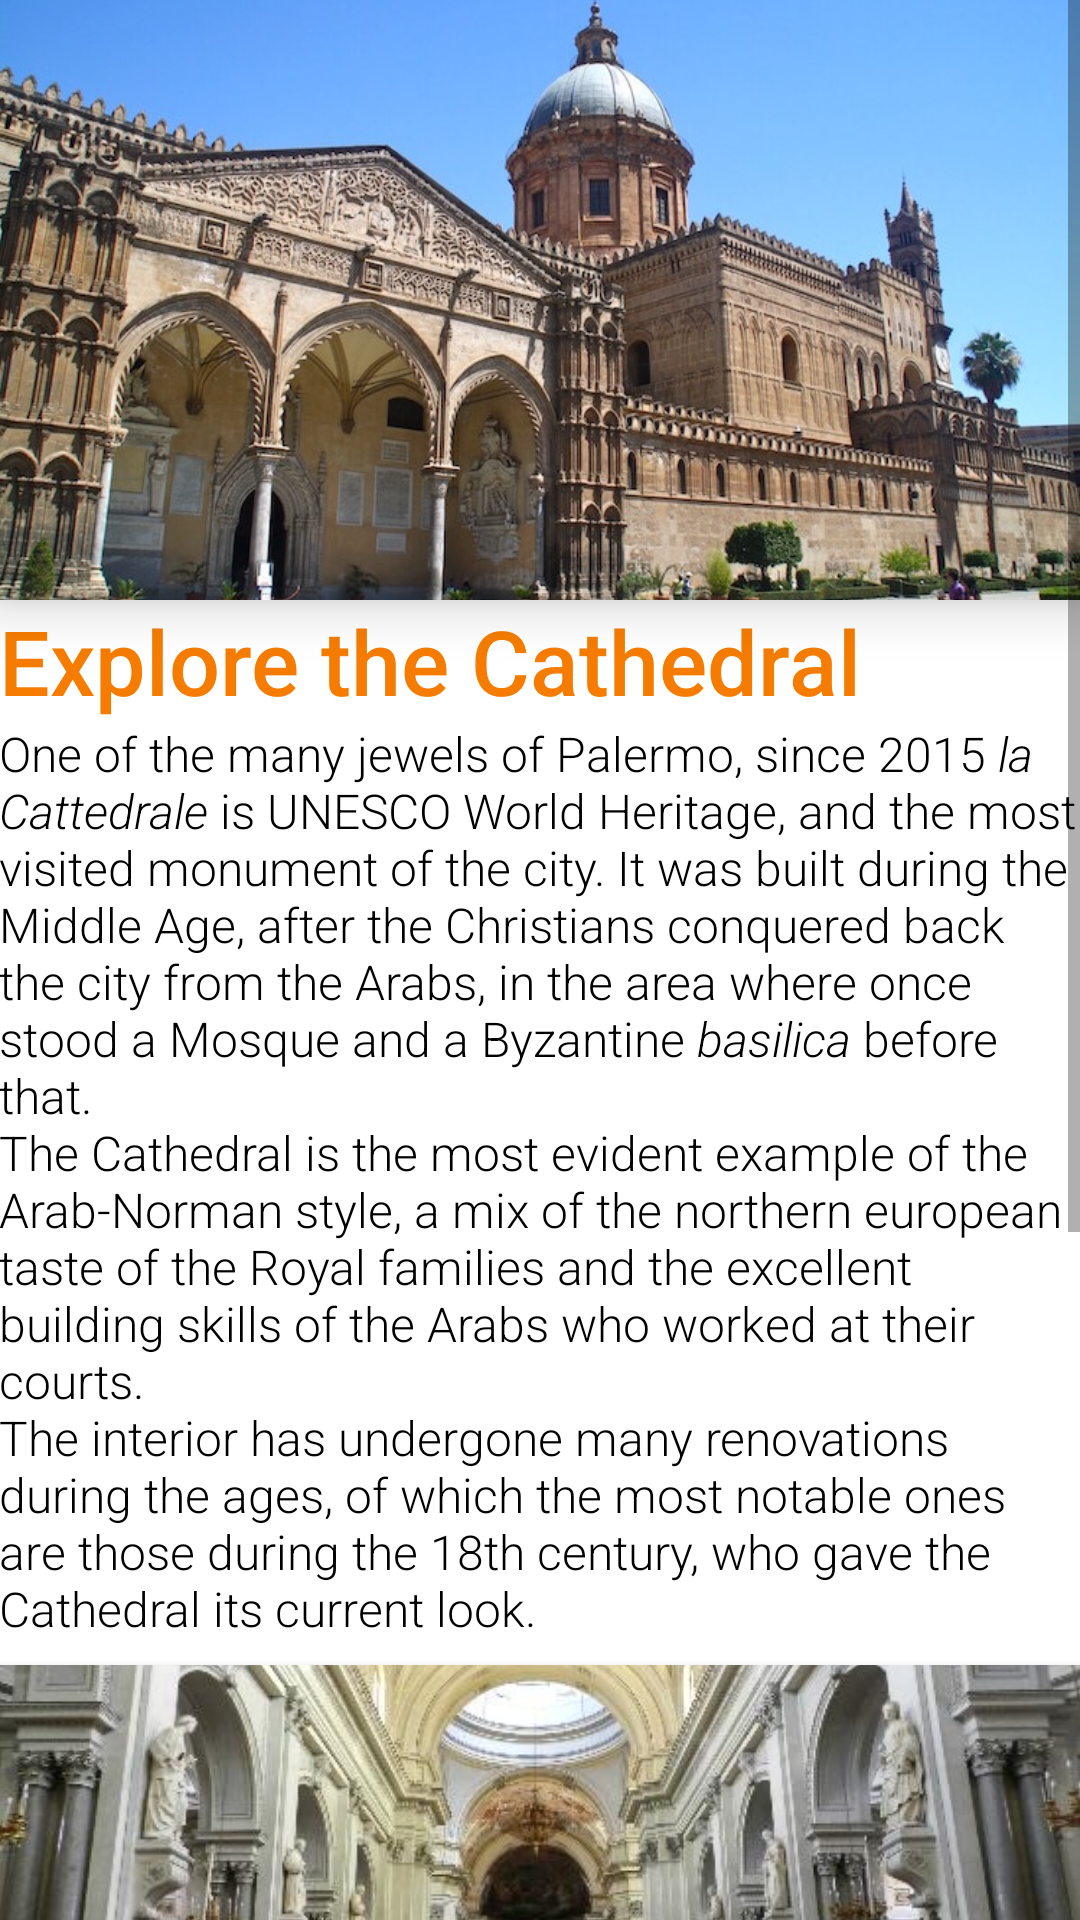

Write the Android layout XML for this screen, with the resource values it uses.
<!-- AndroidManifest.xml: fallback theme Theme.MaterialComponents.DayNight.NoActionBar -->
<!-- res/layout/activity_third.xml -->
<?xml version="1.0" encoding="utf-8"?>
<ScrollView xmlns:android="http://schemas.android.com/apk/res/android"
    xmlns:tools="http://schemas.android.com/tools"
    android:layout_width="match_parent"
    android:layout_height="match_parent"
    tools:context=".Cathedral">

    <LinearLayout
        android:layout_width="match_parent"
        android:layout_height="wrap_content"
        android:orientation="vertical">


        <ImageView
            android:layout_width="match_parent"
            android:layout_height="200dp"
            android:scaleType="centerCrop"
            android:src="@drawable/cattedrale"
            android:clipToPadding="false"
            android:outlineProvider="bounds"
            android:elevation="10dp"/>

        <LinearLayout
            android:layout_width="match_parent"
            android:layout_height="wrap_content"
            android:orientation="vertical"
            android:paddingBottom="@dimen/activity_vertical_margin"
            android:paddingLeft="@dimen/activity_horizontal_margin"
            android:paddingRight="@dimen/activity_horizontal_margin"
            android:paddingTop="@dimen/activity_vertical_margin">

            <TextView
                android:layout_width="match_parent"
                android:layout_height="wrap_content"
                android:text="@string/cathedral"
                android:textColor="#f57c00"
                android:textSize="30sp"
                android:fontFamily="sans-serif-medium"/>

            <TextView
                android:layout_width="match_parent"
                android:layout_height="wrap_content"
                android:fontFamily="sans-serif-light"
                android:text="@string/cathedral_body"
                android:textColor="@android:color/black"
                android:textSize="16sp" />


            <LinearLayout
                android:layout_width="match_parent"
                android:layout_height="150dp"
                android:layout_marginBottom="8dp"
                android:layout_marginTop="8dp"
                android:clipToPadding="false"
                android:elevation="5dp"
                android:orientation="horizontal"
                android:outlineProvider="bounds">



                <ImageView
                    android:layout_width="0dp"
                    android:layout_height="match_parent"
                    android:layout_weight="1"
                    android:scaleType="centerCrop"
                    android:src="@drawable/cat_interno" />


            </LinearLayout>

            <TextView
                android:layout_width="match_parent"
                android:layout_height="wrap_content"
                android:text="@string/cathedral_body2"
                android:fontFamily="sans-serif-light"
                android:textColor="@android:color/black"
                android:textSize="16sp"/>

            <Button
                android:layout_width="wrap_content"
                android:text="@string/cathedral_info"
                android:onClick="cathedralInfo"
                style="@style/butt_orange"
                android:layout_marginTop="8dp"/>

            <RelativeLayout
                android:layout_width="match_parent"
                android:layout_height="wrap_content">

                <Button
                    android:id="@+id/third_button"
                    android:layout_width="wrap_content"
                    android:layout_height="wrap_content"
                    android:layout_alignParentRight="true"
                    android:text="Next"
                    android:onClick="next3"/>
            </RelativeLayout>

        </LinearLayout>

    </LinearLayout>


</ScrollView>
<!-- resources referenced by this layout -->
<resources>
  <!-- drawable cat_interno: jpg bitmap (drawable, 54767 bytes) -->
  <!-- drawable cattedrale: jpg bitmap (drawable, 116780 bytes) -->
  <string name="cathedral">Explore the Cathedral</string>
  <string name="cathedral_body">One of the many jewels of Palermo, since 2015 <i>la Cattedrale</i> is UNESCO World Heritage, and the most visited monument of the city.
                                  It was built during the Middle Age, after the Christians conquered back the city from the Arabs, in the area where once stood a Mosque and a Byzantine <i>basilica</i> before that.
                                  \nThe Cathedral is the most evident example of the Arab-Norman style, a mix of the northern european taste of the Royal families and the excellent building skills of the Arabs who worked at their courts.
                                  \nThe interior has undergone many renovations during the ages, of which the most notable ones are those during the 18th century, who gave the Cathedral its current look.
      </string>
  <string name="cathedral_body2">Aside  from the many chapels, each dedicated to a different saint, the most important <i>pieces</i> inside of it are the tombs of the Royals who ruled over Palermo and Sicily, among which is Federico II, the King
                                  responsible for making this city the cultural center of the Holy Roman Empire.
                                  \nWorth mentioning are also the chapel and painting dedicated to <i>Santa Rosalia</i>, the patron saint of the city, and the underground Crypts where some of the most important bishops and cardinals were buried.</string>
  <string name="cathedral_info">More info</string>
  <style name="butt_orange">
          <item name="android:layout_height">36dp</item>
          <item name="android:background">#f57c00</item>
      </style>
</resources>
